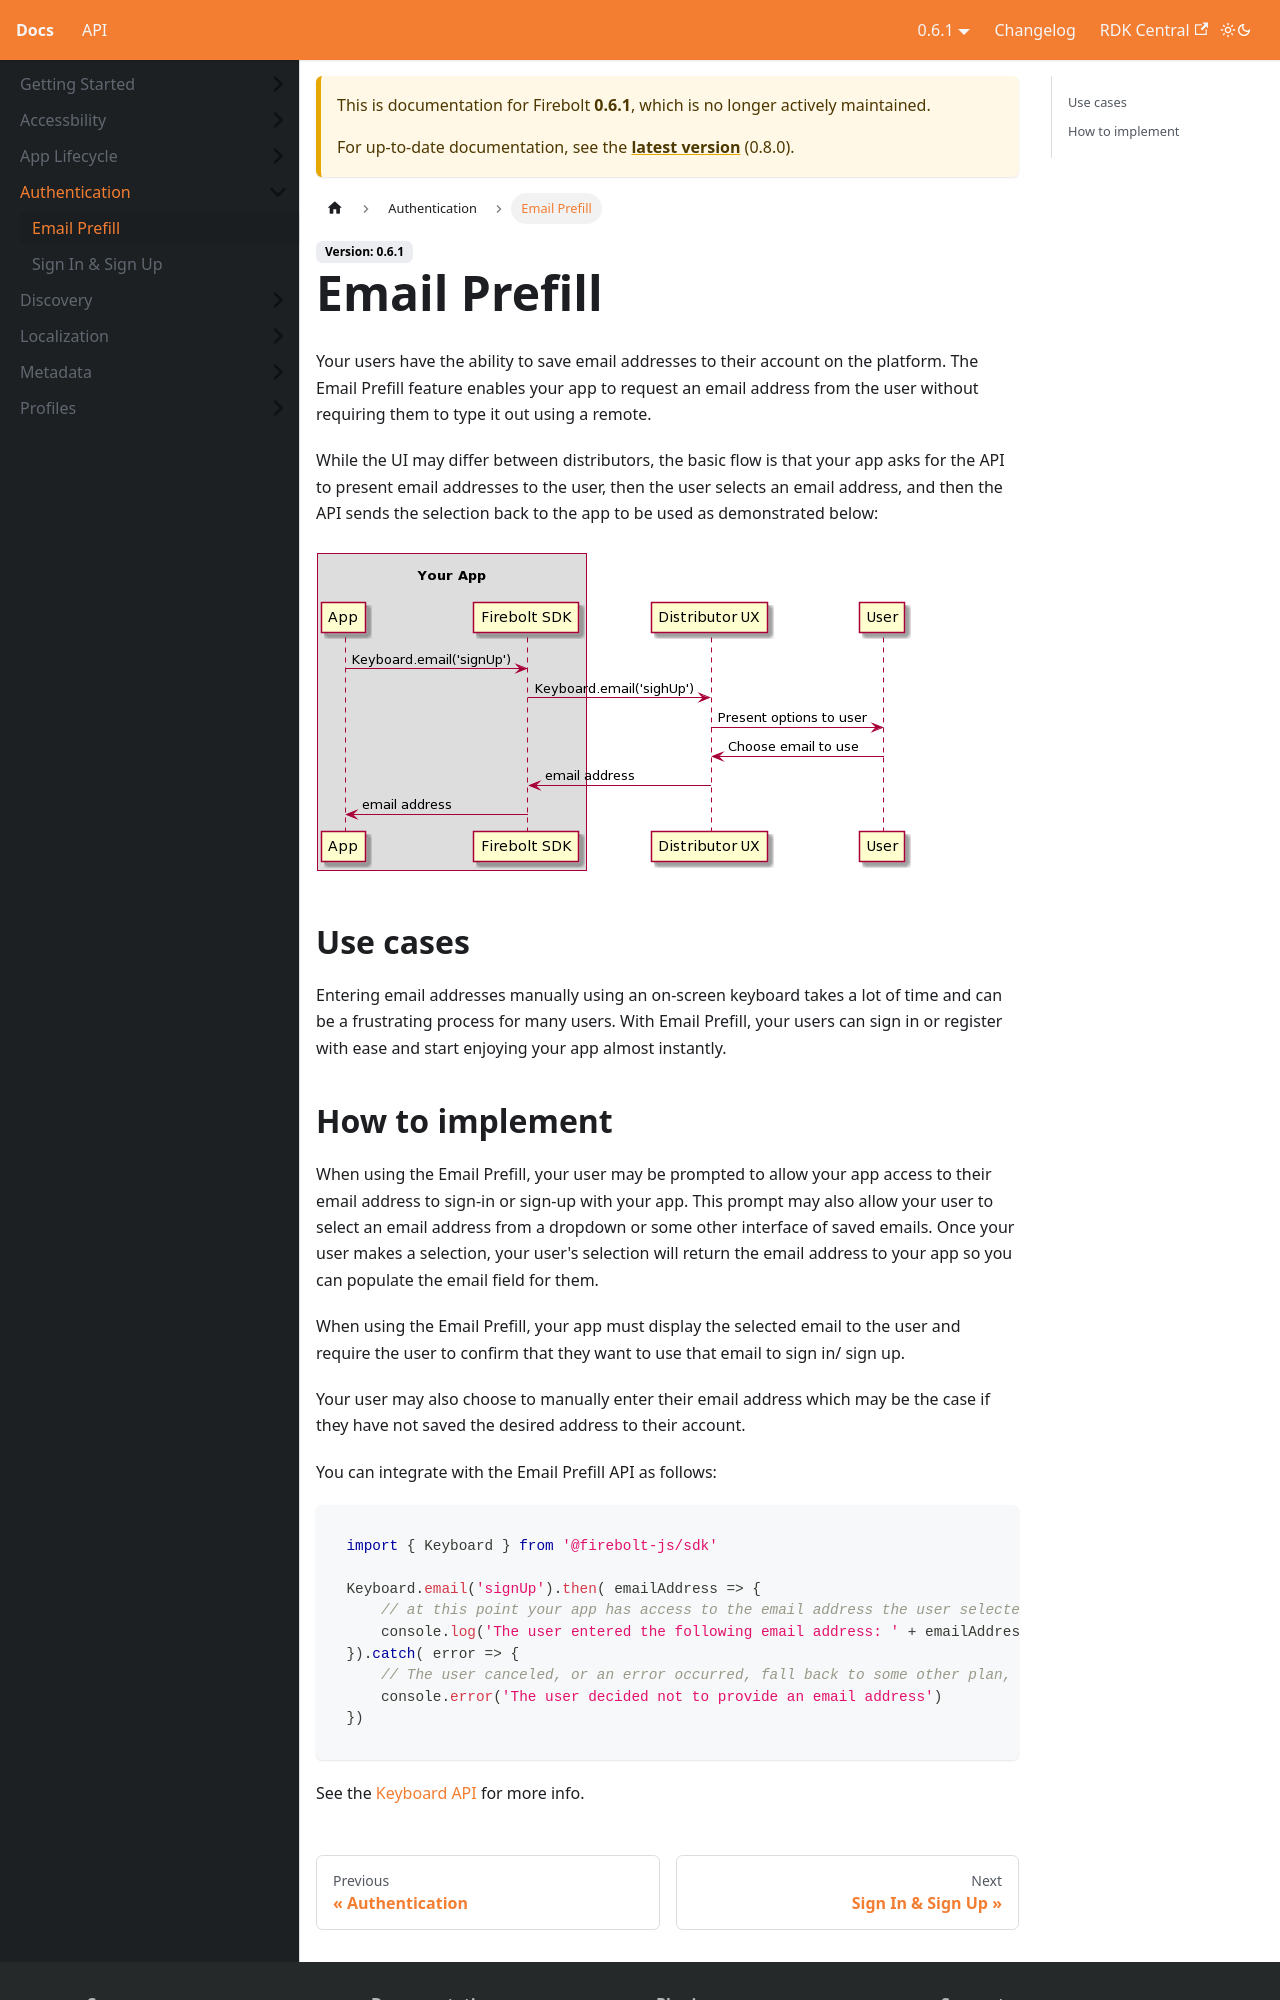

repository: rdkcentral/firebolt-documentation · page: docs/0.6.1/firebolt_docs/authentication/email-prefill/index.html · generator: docusaurus

# Email Prefill
Your users have the ability to save email addresses to their account on the platform. The Email Prefill feature enables your app to request an email address from the user without requiring them to type it out using a remote.

While the UI may differ between distributors, the basic flow is that your app asks for the API to present email addresses to the user, then the user selects an email address, and then the API sends the selection back to the app to be used as demonstrated below:

![Call Flow](../images/email-prefill-callflow.png)


## Use cases
Entering email addresses manually using an on-screen keyboard takes a lot of time and can be a frustrating process for many users. With Email Prefill, your users can sign in or register with ease and start enjoying your app almost instantly.
